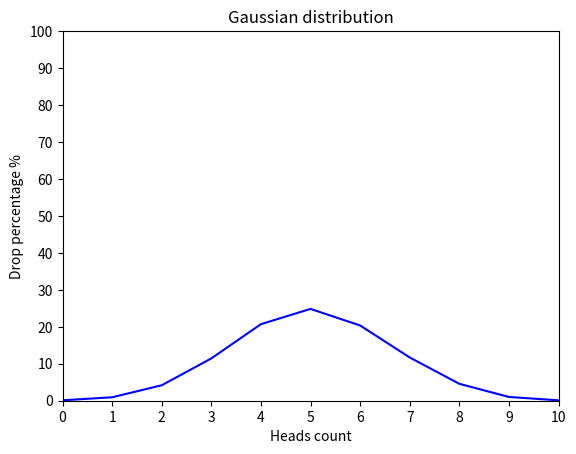

This figure's Python source:
import random
import matplotlib.pyplot as plt


def flip_coin() -> dict:
    cases = 10000
    results = {i: 0.0 for i in range(11)}

    for _ in range(cases):
        heads_dropped = sum(random.choice([0, 1]) for _ in range(10))
        results[heads_dropped] += 1

    for key in results:
        results[key] = round((results[key] / cases) * 100, 2)

    return results


def draw_gaussian_distribution_graph() -> None:
    data = flip_coin()

    x_coord = list(data.keys())
    y_coord = list(data.values())

    plt.plot(x_coord, y_coord, color="blue")

    plt.title("Gaussian distribution")
    plt.xlabel("Heads count")
    plt.ylabel("Drop percentage %")

    plt.xlim(0, 10)
    plt.ylim(0, 100)

    plt.xticks(range(11))
    plt.yticks(range(0, 101, 10))

    plt.show()


if __name__ == "__main__":
    print(flip_coin())
    draw_gaussian_distribution_graph()
